Run: headless pygame with SDL's dummy video driver; simulated clock (each Clock.tick advances the game by its frame time, no real sleeping); random seed 0; keys injected as events and as key.get_pressed() state; no mouse input.
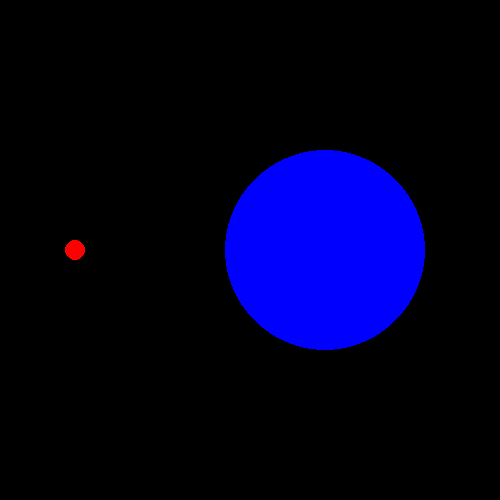
Frame 1 of 4 · flips 1–60 · no input
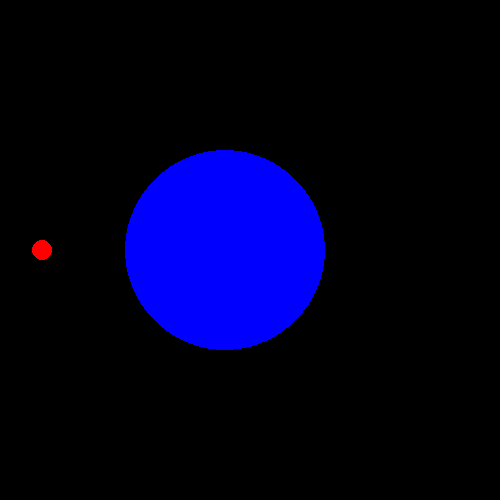
Frame 2 of 4 · flips 61–180 · tapped SPACE, RETURN · held RIGHT (→), D
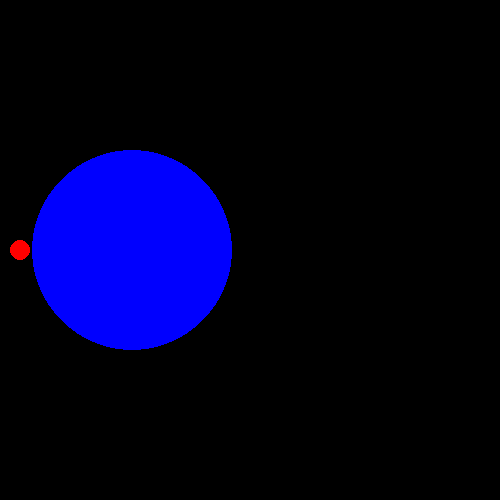
Frame 3 of 4 · flips 181–300 · held DOWN (↓), S
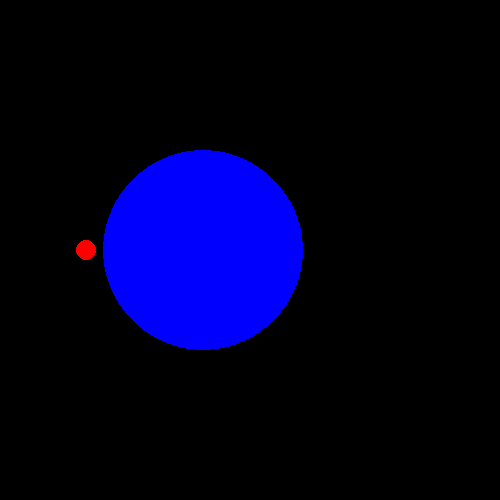
Frame 4 of 4 · flips 301–420 · held LEFT (←), A, UP (↑), W

The pygame program that drew these frames:

# Particle 1
x1 = 125
vx1 = -50
r1 = 10
m1 = 1
c1 = (255, 0, 0)

# Particle 2
x2 = 375
vx2 = -50
r2 = 100
m2 = 100
c2 = (0, 0, 255)

# Simulation parameters
rate = 60 # frames per second
dt = 1/rate # Time step between frames
space_size = 500

# Import and initialize the pygame library
import pygame
pygame.init()

# Set up the drawing window
screen = pygame.display.set_mode([space_size, space_size])

clock = pygame.time.Clock()

# Run until the user asks to quit
running = True
while running:

    # Did the user click the window close button?
    for event in pygame.event.get():
        if event.type == pygame.QUIT:
            running = False

    # Fill the background with black
    screen.fill((0, 0, 0))

    # Draw a solid white circle in the center for particle 1
    pygame.draw.circle(screen, c1, (x1, 250), r1)

    # Draw a solid white circle in the center for particle 2
    pygame.draw.circle(screen, c2, (x2, 250), r2)

    # Handling particle-to-particle collisions
    if (abs(x2-x1) < (r1+r2)):
        ux1, ux2 = vx1, vx2
        
        vx1 = ux1 * (m1 - m2)/(m1 + m2) + 2 * ux2 * m2/(m1 + m2)
        vx2 = 2 * ux1 * m1/(m1 + m2) + ux2 * (m2 - m1)/(m1 + m2)

    # Handling wall collisions for particle 1
    if ((x1 - r1) < 0) or ((x1 + r1) > space_size):
        vx1 = -vx1

    # Handling wall collisions for particle 2
    if ((x2 - r2) < 0) or ((x2 + r2) > space_size):
        vx2 = -vx2

    # Flip the display
    pygame.display.flip()

    # Dynamics for particle 1
    x1 = x1 + vx1*dt

    # Dynamics for particle 2
    x2 = x2 + vx2*dt

    # Limit frame rate to desired number of frames per second
    clock.tick(rate)

# Done! Time to quit.
pygame.quit()
